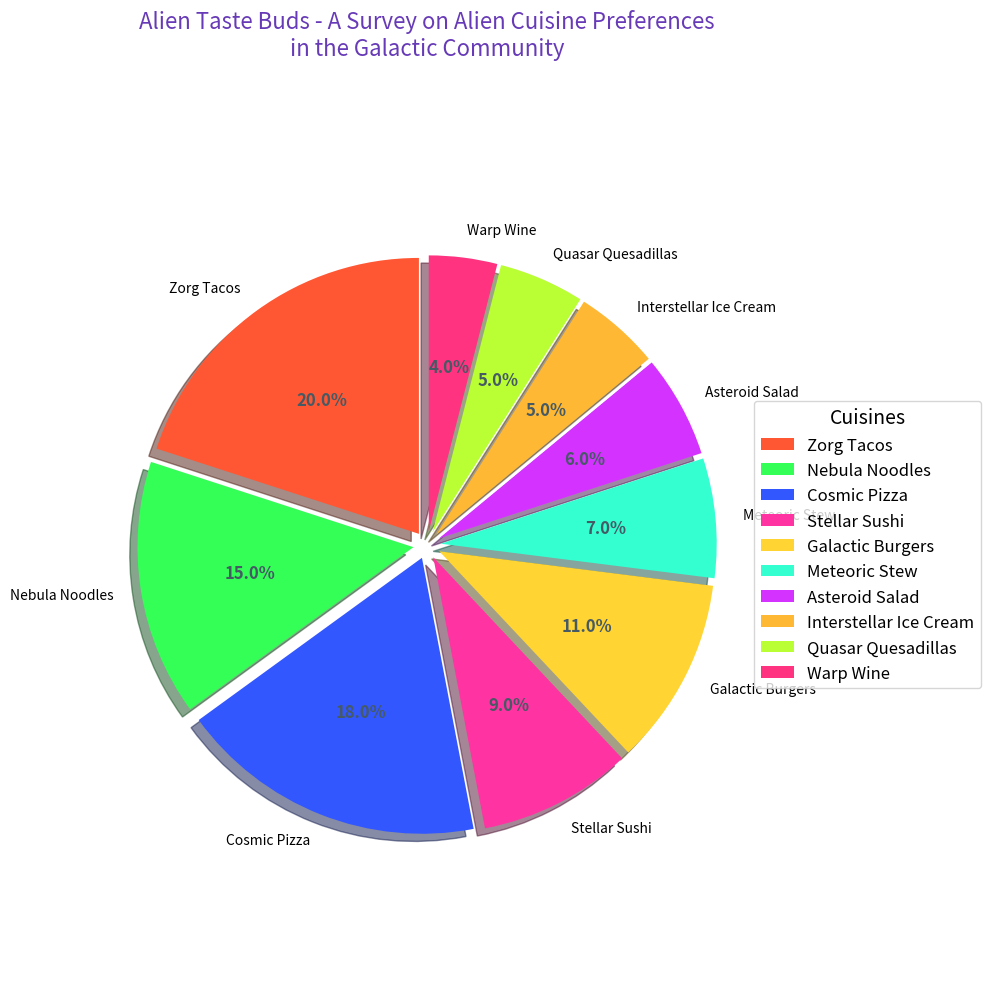

This chart was generated by the following Python code:
import matplotlib.pyplot as plt

cuisines = ['Zorg Tacos', 'Nebula Noodles', 'Cosmic Pizza', 'Stellar Sushi', 
            'Galactic Burgers', 'Meteoric Stew', 'Asteroid Salad', 
            'Interstellar Ice Cream', 'Quasar Quesadillas', 'Warp Wine']
percentages = [20, 15, 18, 9, 11, 7, 6, 5, 5, 4]
colors = ['#FF5733', '#33FF57', '#3357FF', '#FF33A1', '#FFD433', 
          '#33FFD1', '#D433FF', '#FFB833', '#BAFF33', '#FF3380']

fig, ax = plt.subplots(figsize=(10, 10))

wedges, texts, autotexts = ax.pie(
    percentages,
    colors=colors,
    startangle=90,
    labels=cuisines,
    autopct='%1.1f%%',
    shadow=True,
    explode=[0.05]*len(cuisines)
)

ax.axis('equal')

plt.title('Alien Taste Buds - A Survey on Alien Cuisine Preferences\nin the Galactic Community', size=16, color='#673AB7', loc='center', pad=40)
ax.legend(wedges, cuisines, title='Cuisines', loc='center left', bbox_to_anchor=(1, 0, 0.5, 1), fontsize=12, title_fontsize=14)

for autotext in autotexts:
    autotext.set_color('#455A64')
    autotext.set_fontsize(12)
    autotext.set_weight('bold')

plt.tight_layout()

plt.show()
